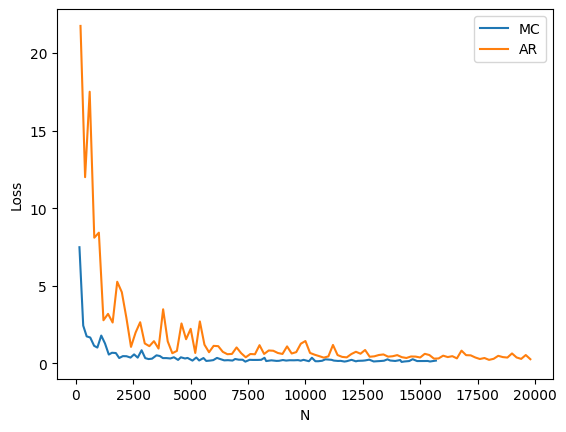

Write the Python code that produced this figure.
#!/usr/bin/env python3
# -*- coding: utf-8 -*-
"""
Created on Tue Mar 23 20:47:35 2021

@author: JChonpca_Huang
"""

#!/usr/bin/env python3
# -*- coding: utf-8 -*-
"""
Created on Tue Mar 23 20:01:01 2021

@author: JChonpca_Huang
"""

import numpy as np
import matplotlib.pyplot as plt
import random

def f(x):
    
    if -1 < x < 1:
        
        return np.e**(-1*(np.abs(x)**(5/3)))
    
    else:
        
        return 0

def plt_pdf(p,low,high,dt,h):
    
    size = int((high-low)/h)
    
    x = np.linspace(0,1,size)
    
    x = low + x*(high-low)
    
    y = np.zeros(size)
    
    for i in range(size):
        
        y[i] = ( p.size - (p < x[i] - dt/2).sum() - (p > x[i] + dt/2).sum() )/p.size/dt
    
    return [x,y]

xm1 = []
ym1 = []

xm2 = []
ym2 = []


for k in range(100,10000,100):
    
    pp = 0
    
    p = []

    p.append(-1 + 2*random.random())

    for i in range(1,k):
        
        new = -1 + 2*random.random()
        
        if np.e**(-1*(np.abs(new)**(5/3)))/np.e**(-1*(np.abs(p[i-1])**(5/3))) > 1:
            
            p.append(new)
        
        else:
            
            pp += 1
            
            if random.random() < np.e**(-1*(np.abs(new)**(5/3)))/np.e**(-1*(np.abs(p[i-1])**(5/3))):
                
                p.append(new)
                
                
            
            else:
                
                p.append(p[-1])
                
                
    
    p = np.array(p)

    s = plt_pdf(p,min(p),max(p),0.2,0.01)
    
    yy = 0.69*np.e**(-1*(np.abs(s[0])**(5/3)))
    
    xm1.append(pp+k)
    
    ym1.append(((s[1]-yy)**2).sum())
    
    
    
    p1 = np.random.uniform(size=k)
    p2 = np.random.uniform(size=k)
    
    p1 = -1 + 2*p1
    p11 = np.e**(-1*(np.abs(p1)**(5/3)))
    
    p2 = 5*p2
    
    p = []
    
    for i in range(k):
        
        if p2[i] < p11[i]:
            
            p.append(p1[i])
    
    p = np.array(p)

    s = plt_pdf(p,min(p),max(p),0.2,0.01)
    
    yy = 0.69*np.e**(-1*(np.abs(s[0])**(5/3)))
    
    xm2.append(2*k)
    
    ym2.append(((s[1]-yy)**2).sum())
    
plt.rcParams['font.sans-serif'] = ['SimHei']
plt.rcParams['axes.unicode_minus'] = False
    

plt.plot(xm1,ym1,label='MC')

plt.plot(xm2,ym2,label='AR')

plt.ylabel('Loss')

plt.xlabel('N')

plt.legend()

plt.show()